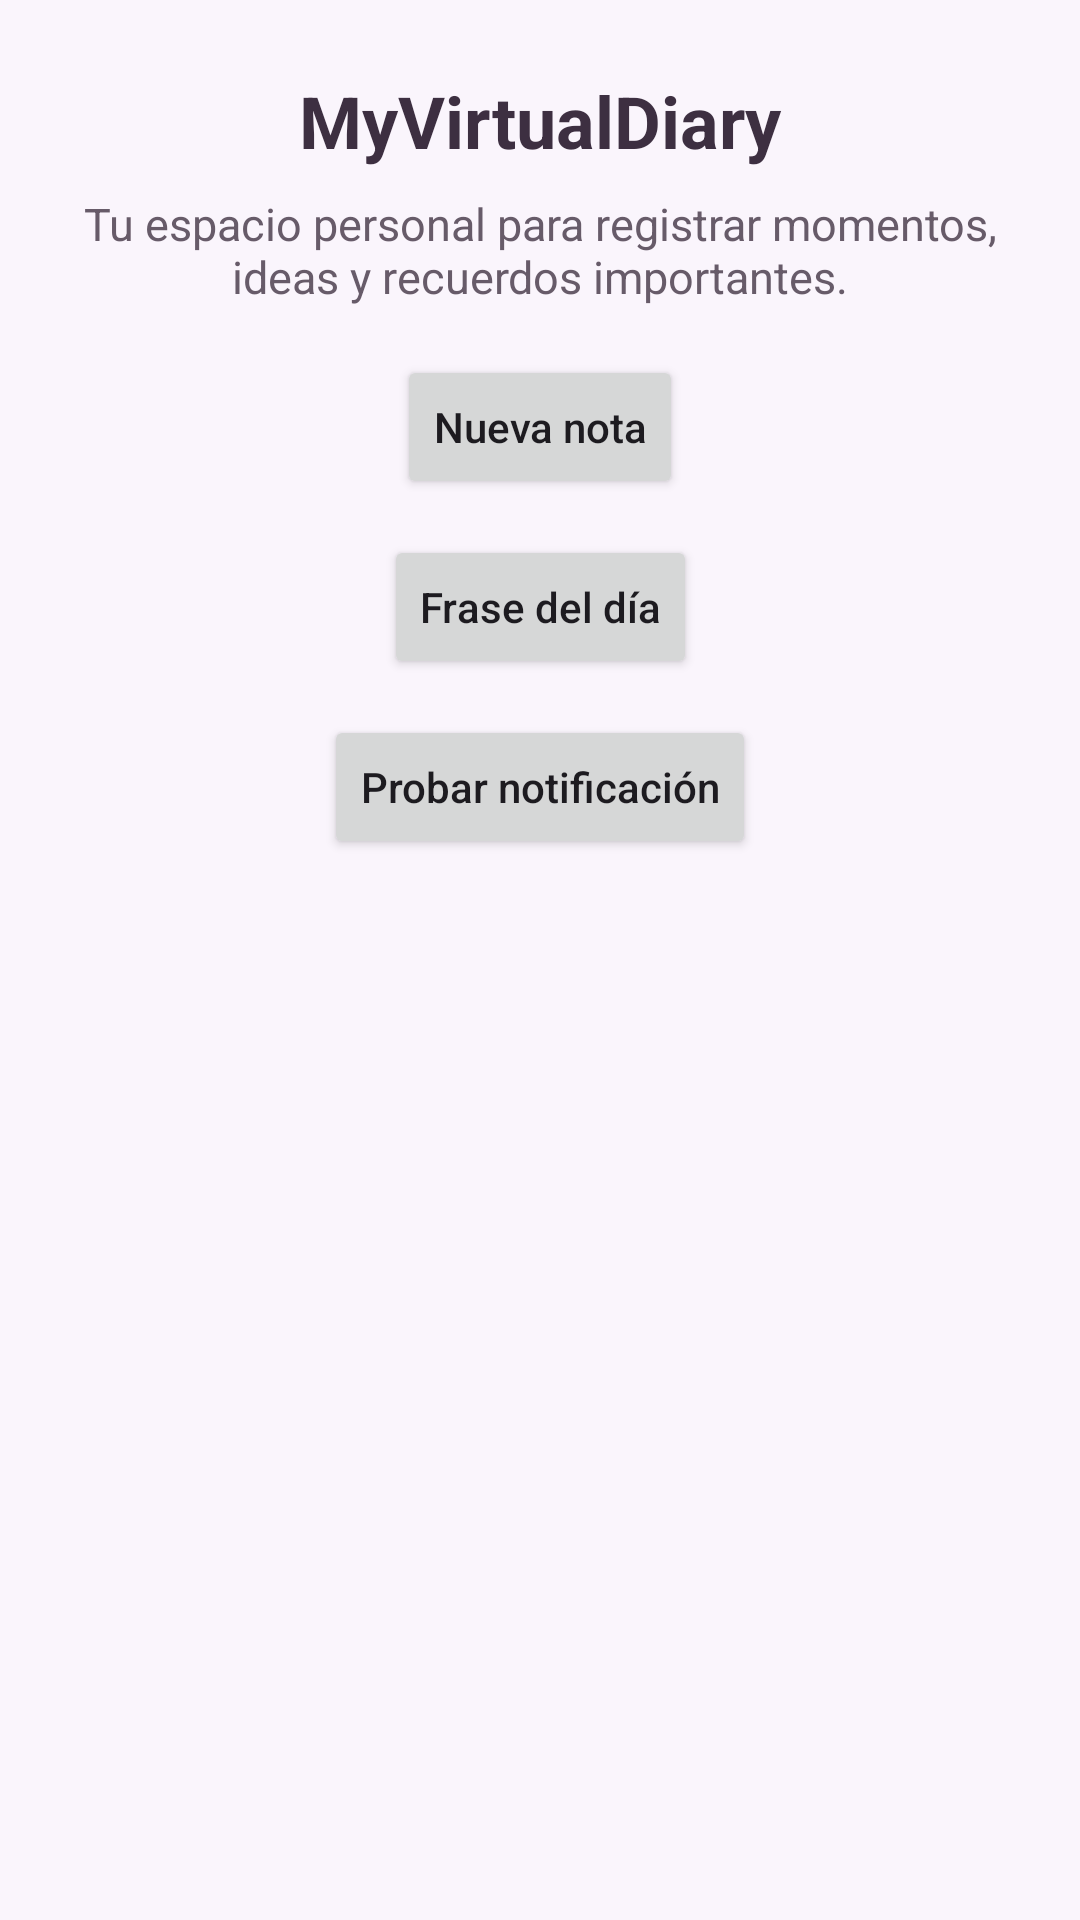

This screen was rendered from an Android layout file. Write that file and the resources it references.
<!-- AndroidManifest.xml: application theme Theme.MyVirtualDiary -->
<!-- res/layout/activity_main.xml -->
<?xml version="1.0" encoding="utf-8"?>
<androidx.constraintlayout.widget.ConstraintLayout
    xmlns:android="http://schemas.android.com/apk/res/android"
    xmlns:app="http://schemas.android.com/apk/res-auto"
    xmlns:tools="http://schemas.android.com/tools"
    android:id="@+id/main"
    android:layout_width="match_parent"
    android:layout_height="match_parent"
    android:background="#FAF5FC"
    tools:context=".MainActivity">

    <TextView
        android:id="@+id/titulo"
        android:layout_width="wrap_content"
        android:layout_height="wrap_content"
        android:layout_marginTop="24dp"
        android:text="MyVirtualDiary"
        android:textSize="24sp"
        android:textStyle="bold"
        android:textColor="#3D2F41"
        app:layout_constraintTop_toTopOf="parent"
        app:layout_constraintStart_toStartOf="parent"
        app:layout_constraintEnd_toEndOf="parent" />

    <TextView
        android:id="@+id/descripcion"
        android:layout_width="0dp"
        android:layout_height="wrap_content"
        android:layout_marginStart="24dp"
        android:layout_marginTop="8dp"
        android:layout_marginEnd="24dp"
        android:gravity="center"
        android:text="Tu espacio personal para registrar momentos, ideas y recuerdos importantes."
        android:textColor="#675B69"
        android:textSize="15sp"
        app:layout_constraintTop_toBottomOf="@id/titulo"
        app:layout_constraintStart_toStartOf="parent"
        app:layout_constraintEnd_toEndOf="parent" />

    <Button
        android:id="@+id/btnNuevaNota"
        android:layout_width="wrap_content"
        android:layout_height="wrap_content"
        android:layout_marginTop="16dp"
        android:text="Nueva nota"
        android:textAllCaps="false"
        app:layout_constraintTop_toBottomOf="@id/descripcion"
        app:layout_constraintStart_toStartOf="parent"
        app:layout_constraintEnd_toEndOf="parent" />
    <Button
        android:id="@+id/btnFrase"
        android:layout_width="wrap_content"
        android:layout_height="wrap_content"
        android:layout_marginTop="12dp"
        android:text="Frase del día"
        android:textAllCaps="false"
        app:layout_constraintTop_toBottomOf="@id/btnNuevaNota"
        app:layout_constraintStart_toStartOf="parent"
        app:layout_constraintEnd_toEndOf="parent" />
    <Button
        android:id="@+id/btnProbarNotificacion"
        android:layout_width="wrap_content"
        android:layout_height="wrap_content"
        android:layout_marginTop="12dp"
        android:text="Probar notificación"
        android:textAllCaps="false"
        app:layout_constraintTop_toBottomOf="@id/btnFrase"
        app:layout_constraintStart_toStartOf="parent"
        app:layout_constraintEnd_toEndOf="parent" />
    <androidx.recyclerview.widget.RecyclerView
        android:id="@+id/rvNotas"
        android:layout_width="0dp"
        android:layout_height="0dp"
        android:layout_marginTop="8dp"
        android:clipToPadding="false"
        android:paddingTop="8dp"
        android:paddingBottom="16dp"
        app:layout_constraintTop_toBottomOf="@id/btnProbarNotificacion"        app:layout_constraintStart_toStartOf="parent"
        app:layout_constraintEnd_toEndOf="parent"
        tools:listitem="@layout/item_nota" />

</androidx.constraintlayout.widget.ConstraintLayout>
<!-- res/layout/item_nota.xml (included above) -->
<?xml version="1.0" encoding="utf-8"?>
<androidx.cardview.widget.CardView xmlns:android="http://schemas.android.com/apk/res/android"
    xmlns:app="http://schemas.android.com/apk/res-auto"
    android:layout_width="match_parent"
    android:layout_height="wrap_content"
    android:layout_margin="8dp"
    app:cardCornerRadius="12dp"
    app:cardElevation="4dp">

    <LinearLayout
        android:layout_width="match_parent"
        android:layout_height="wrap_content"
        android:orientation="vertical"
        android:padding="16dp">

        <TextView
            android:id="@+id/tvTituloNota"
            android:layout_width="match_parent"
            android:layout_height="wrap_content"
            android:text="Título"
            android:textSize="18sp"
            android:textStyle="bold" />

        <TextView
            android:id="@+id/tvFechaNota"
            android:layout_width="match_parent"
            android:layout_height="wrap_content"
            android:layout_marginTop="4dp"
            android:text="Fecha"
            android:textSize="13sp" />

        <TextView
            android:id="@+id/tvContenidoNota"
            android:layout_width="match_parent"
            android:layout_height="wrap_content"
            android:layout_marginTop="8dp"
            android:maxLines="3"
            android:text="Contenido"
            android:textSize="15sp" />

    </LinearLayout>

</androidx.cardview.widget.CardView>
<!-- resources referenced by this layout -->
<resources>
  <style name="Theme.MyVirtualDiary" parent="Base.Theme.MyVirtualDiary" />
  <style name="Base.Theme.MyVirtualDiary" parent="Theme.Material3.DayNight.NoActionBar">
          
          
      </style>
</resources>
